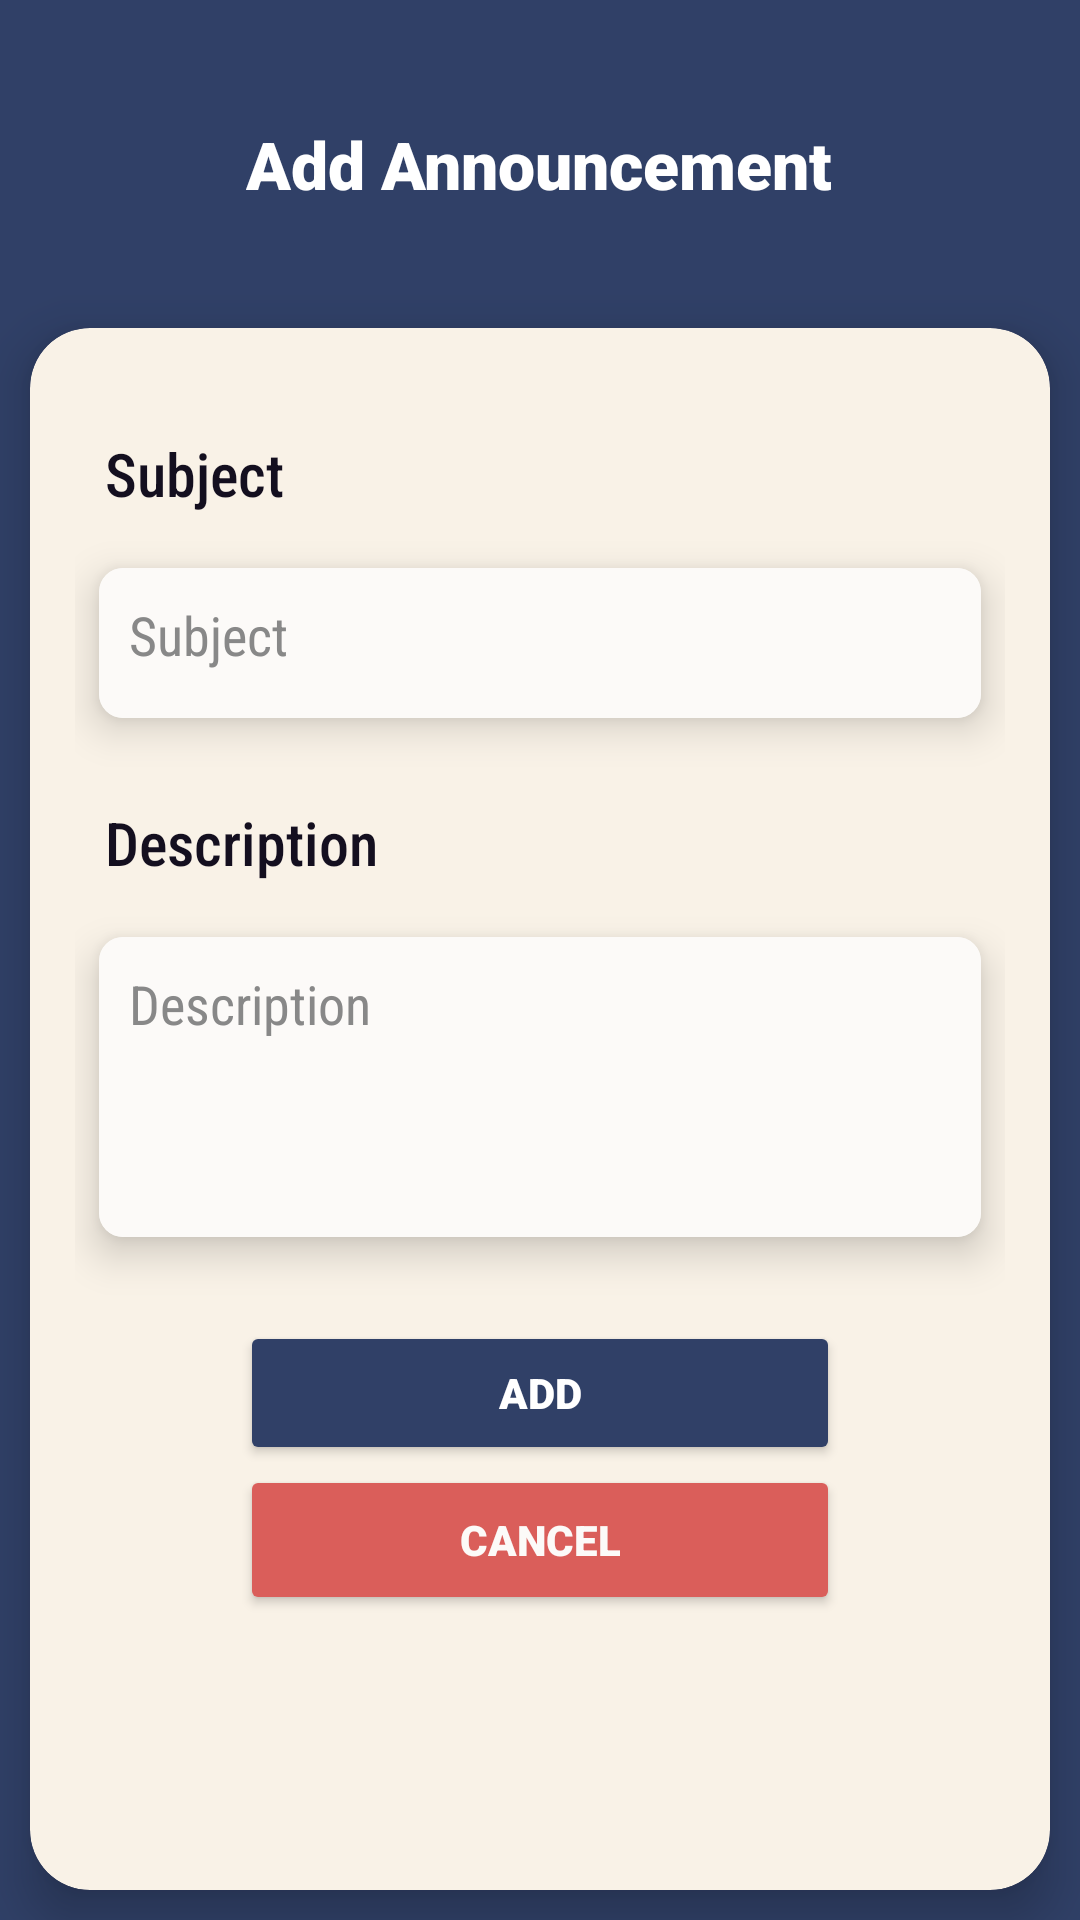

Here is an Android app screen rendered from its layout file. Give the layout XML and the strings, colors and styles it references.
<!-- AndroidManifest.xml: application theme Theme.CapstoneProject -->
<!-- res/layout/announcement_pop_up_window.xml -->
<?xml version="1.0" encoding="utf-8"?>
<LinearLayout xmlns:android="http://schemas.android.com/apk/res/android"
    xmlns:app="http://schemas.android.com/apk/res-auto"
    xmlns:tools="http://schemas.android.com/tools"
    android:layout_width="match_parent"
    android:layout_height="match_parent"
    android:background="@color/accent"
    tools:context=".Add_Session_Page"
    android:orientation="vertical">

    <TextView
        android:layout_width="wrap_content"
        android:layout_height="wrap_content"
        android:text="Add Announcement"
        android:textSize="22sp"
        android:fontFamily="sans-serif-black"
        android:layout_gravity="center"
        android:layout_marginTop="40dp"
        android:layout_marginBottom="40dp"
        android:textColor="@color/white"/>

    <androidx.cardview.widget.CardView
        android:layout_width="match_parent"
        android:layout_height="match_parent"
        android:layout_marginStart="10dp"
        android:layout_marginEnd="10dp"
        android:layout_marginBottom="10dp"
        android:backgroundTint="@color/card_background"
        app:cardCornerRadius="20dp"
        app:cardElevation="10dp">

        <ScrollView
            android:layout_width="match_parent"
            android:layout_height="match_parent"
            android:orientation="vertical">

            <LinearLayout
                android:layout_width="match_parent"
                android:layout_height="wrap_content"
                android:orientation="vertical"
                android:layout_marginTop="20dp"
                android:padding="15dp">

                <TextView
                    android:layout_width="wrap_content"
                    android:layout_height="wrap_content"
                    android:text="Subject"
                    android:layout_marginBottom="10dp"
                    android:layout_marginStart="10dp"
                    android:fontFamily="sans-serif-condensed-medium"
                    android:textColor="@color/text"
                    android:textSize="20sp"
                    android:id="@+id/subject"/>

                <androidx.cardview.widget.CardView
                    android:layout_width="match_parent"
                    android:layout_height="wrap_content"
                    android:layout_margin="8dp"
                    app:cardCornerRadius="8dp"
                    app:cardElevation="8dp">

                <EditText
                    android:layout_width="match_parent"
                    android:layout_height="50dp"
                    android:padding="10dp"
                    android:fontFamily="sans-serif-condensed"
                    android:background="@color/bg"
                    android:textSize="18sp"
                    android:hint="Subject"
                    android:textColorHint="@color/gray"
                    android:gravity="start"
                    android:textColor="@color/text"
                    android:id="@+id/enter_subject"/>
                </androidx.cardview.widget.CardView>

                <TextView
                    android:layout_width="wrap_content"
                    android:layout_height="wrap_content"
                    android:text="Description"
                    android:textColor="@color/text"
                    android:textSize="20sp"
                    android:layout_marginBottom="10dp"
                    android:layout_marginStart="10dp"
                    android:fontFamily="sans-serif-condensed-medium"
                    android:id="@+id/description"
                    android:paddingTop="20dp"/>

                <androidx.cardview.widget.CardView
                    android:layout_width="match_parent"
                    android:layout_height="wrap_content"
                    android:layout_margin="8dp"
                    app:cardCornerRadius="8dp"
                    app:cardElevation="8dp">

                <EditText
                    android:layout_width="match_parent"
                    android:layout_height="100dp"
                    android:padding="10dp"
                    android:background="@color/bg"
                    android:fontFamily="sans-serif-condensed"
                    android:textSize="18sp"
                    android:hint="Description"
                    android:textColorHint="@color/gray"
                    android:gravity="start"
                    android:textColor="@color/text"
                    android:id="@+id/enter_description"/>
                </androidx.cardview.widget.CardView>

                <Button
                    android:layout_width="200dp"
                    android:layout_height="wrap_content"
                    android:layout_marginTop="20dp"
                    android:layout_gravity="center"
                    android:fontFamily="sans-serif-black"
                    android:backgroundTint="@color/accent"
                    android:textColor="@color/white"
                    android:id="@+id/post"
                    android:text="ADD" />

                <Button
                    android:layout_width="200dp"
                    android:layout_height="50dp"
                    android:layout_gravity="center"
                    android:fontFamily="sans-serif-black"
                    android:backgroundTint="@color/cancel_button_color"
                    android:textColor="@color/bg"
                    android:id="@+id/cancel_action"
                    android:text="Cancel" />

                <TextView
                    android:layout_width="match_parent"
                    android:layout_height="wrap_content"
                    android:text="Writing"
                    android:id="@+id/error"
                    android:textAlignment="center"
                    android:fontFamily="sans-serif-condensed"
                    android:textColor="@color/cancel_button_color"
                    android:visibility="gone"
                    android:textSize="18sp"/>
            </LinearLayout>
        </ScrollView>
    </androidx.cardview.widget.CardView>
</LinearLayout>
<!-- resources referenced by this layout -->
<resources>
  <color name="accent">#304067</color>
  <color name="bg">#FCFAF8</color>
  <color name="cancel_button_color">#da5e5a</color>
  <color name="card_background">#F9F2E7</color>
  <color name="gray">#888</color>
  <color name="text">#140F1F</color>
  <color name="white">#FFFFFF</color>
  <style name="Theme.CapstoneProject" parent="Theme.MaterialComponents.DayNight.DarkActionBar">
          
          <item name="colorPrimary">@color/grey</item>
          <item name="colorPrimaryVariant">@color/accent</item>
          <item name="colorOnPrimary">@color/white</item>
          
          <item name="colorSecondary">@color/teal_200</item>
          <item name="colorSecondaryVariant">@color/teal_700</item>
          <item name="colorOnSecondary">@color/white</item>
          
          <item name="android:statusBarColor">?attr/colorPrimaryVariant</item>
          
      </style>
  <color name="grey">#D3D3D3</color>
  <color name="teal_200">#FF03DAC5</color>
  <color name="teal_700">#FF018786</color>
</resources>
